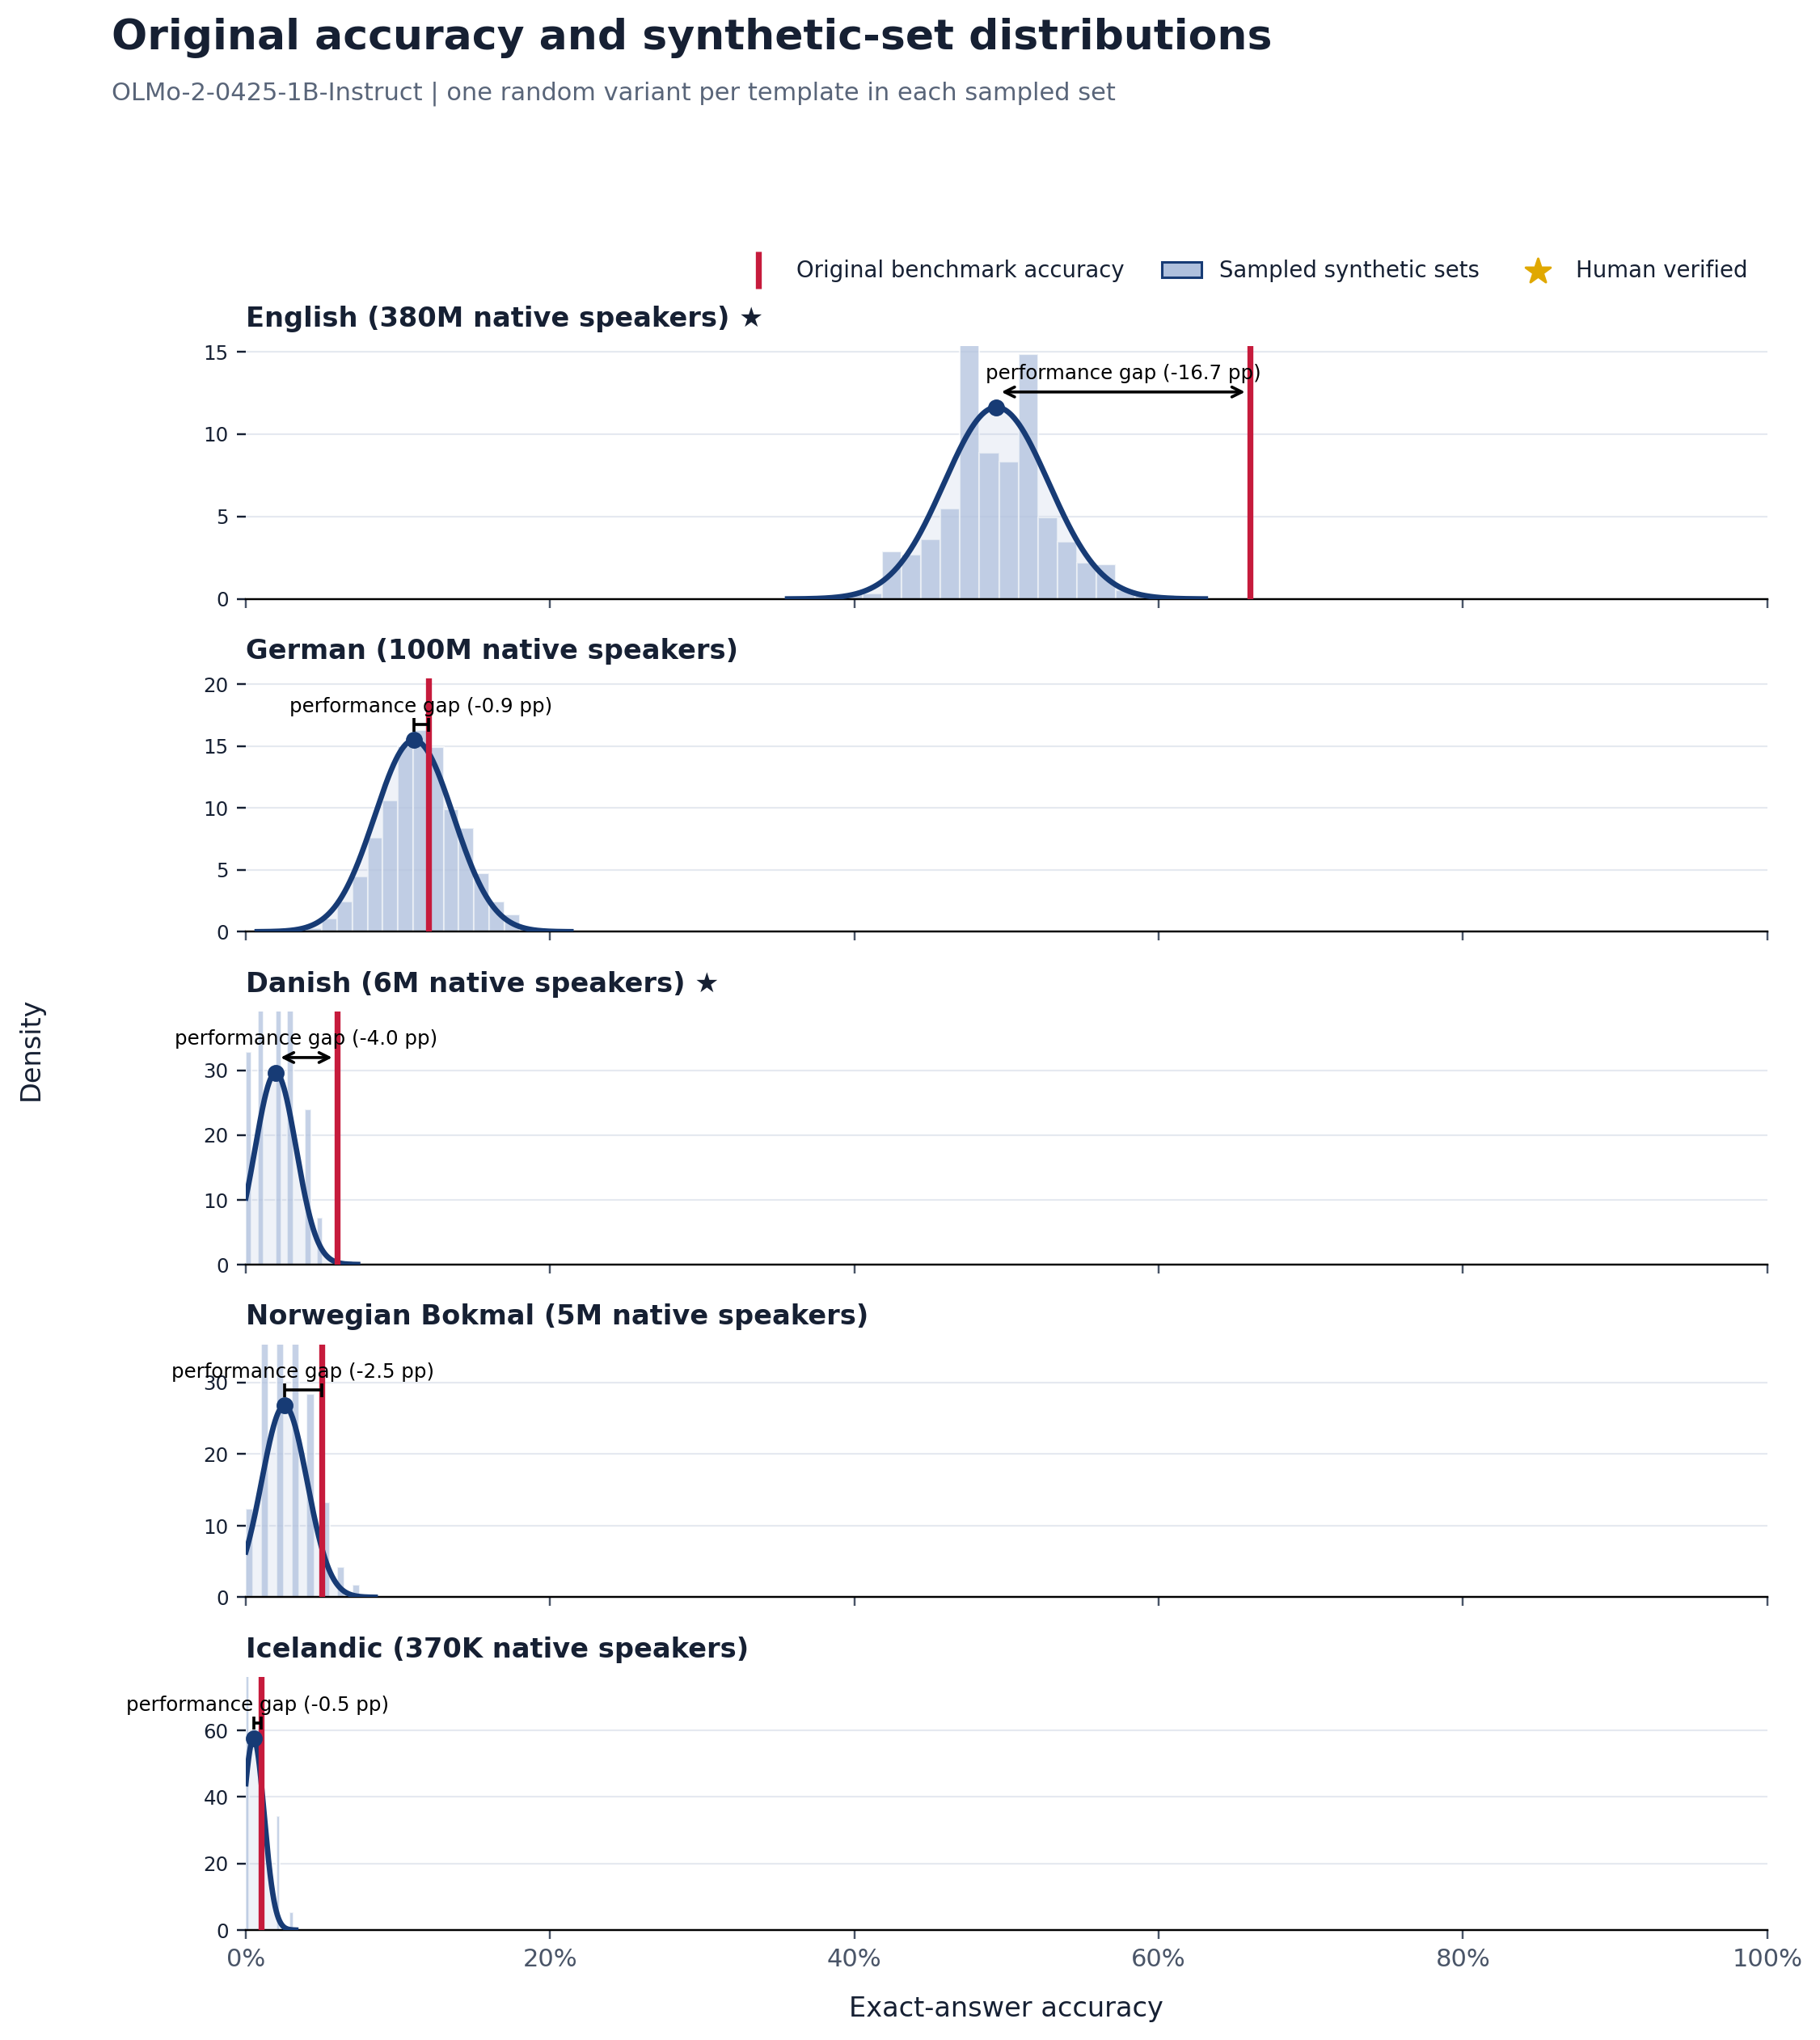

The file beside this chart, header and first rows:
language, language_label, original_accuracy, synthetic_sampled_mean, synthetic_sampled_std, synthetic_minus_original_pp, paired_models, source_templates, sampled_sets
eng, English, 0.66, 0.4934, 0.03433, -16.66, 1, 100, 2000
deu, German, 0.12, 0.1106, 0.02578, -0.9425, 1, 100, 2000
dan, Danish, 0.06, 0.0196, 0.01348, -4.04, 1, 100, 2000
nob, Norwegian Bokmal, 0.05, 0.02533, 0.01492, -2.467, 1, 100, 2000
isl, Icelandic, 0.01, 0.005085, 0.006929, -0.4915, 1, 100, 2000
